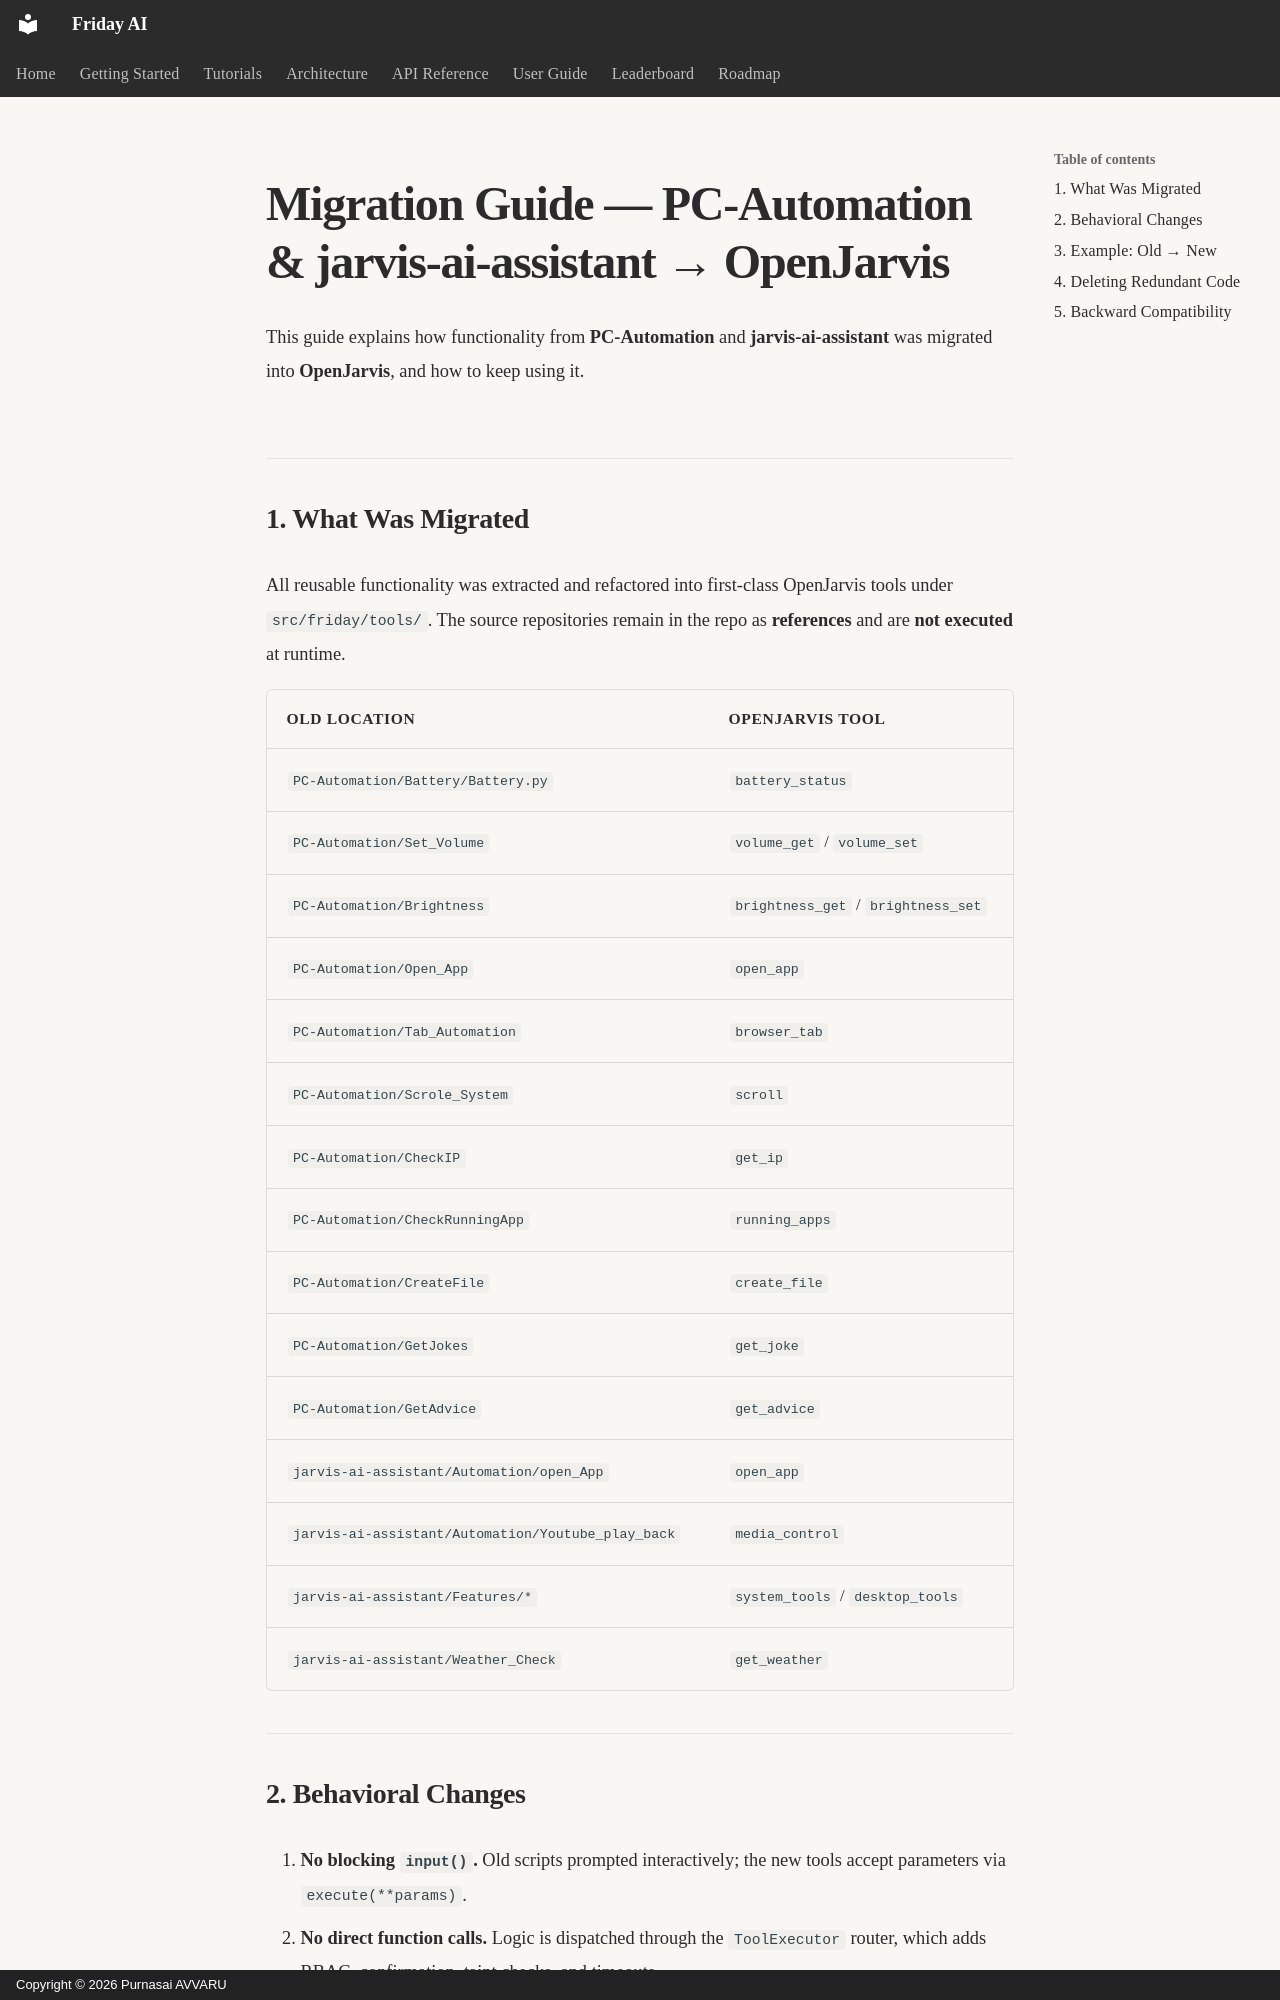

repository: purnasai1807-lgtm/Friday_AI · page: integration/migration_guide/index.html · generator: mkdocs · copyright: Copyright © 2026 Purnasai AVVARU

# Migration Guide — PC-Automation & jarvis-ai-assistant → OpenJarvis

This guide explains how functionality from **PC-Automation** and
**jarvis-ai-assistant** was migrated into **OpenJarvis**, and how to keep using it.

## 1. What Was Migrated

All reusable functionality was extracted and refactored into first-class
OpenJarvis tools under `src/friday/tools/`. The source repositories remain in the
repo as **references** and are **not executed** at runtime.

| Old location                                       | OpenJarvis tool                     |
| -------------------------------------------------- | ----------------------------------- |
| `PC-Automation/Battery/Battery.py`                 | `battery_status`                    |
| `PC-Automation/Set_Volume`                         | `volume_get` / `volume_set`         |
| `PC-Automation/Brightness`                         | `brightness_get` / `brightness_set` |
| `PC-Automation/Open_App`                           | `open_app`                          |
| `PC-Automation/Tab_Automation`                     | `browser_tab`                       |
| `PC-Automation/Scrole_System`                      | `scroll`                            |
| `PC-Automation/CheckIP`                            | `get_ip`                            |
| `PC-Automation/CheckRunningApp`                    | `running_apps`                      |
| `PC-Automation/CreateFile`                         | `create_file`                       |
| `PC-Automation/GetJokes`                           | `get_joke`                          |
| `PC-Automation/GetAdvice`                          | `get_advice`                        |
| `jarvis-ai-assistant/Automation/open_App`          | `open_app`                          |
| `jarvis-ai-assistant/Automation/Youtube_play_back` | `media_control`                     |
| `jarvis-ai-assistant/Features/*`                   | `system_tools` / `desktop_tools`    |
| `jarvis-ai-assistant/Weather_Check`                | `get_weather`                       |
